Image classification data set "3. Cropped Dataset" (leonprietobailo/msc-cv-thesis on GitHub). Class labels (2): defective front, ok front.

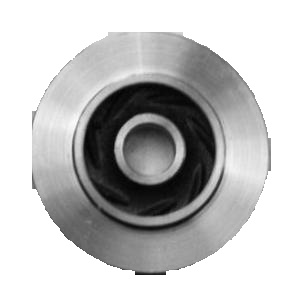
Label: ok front

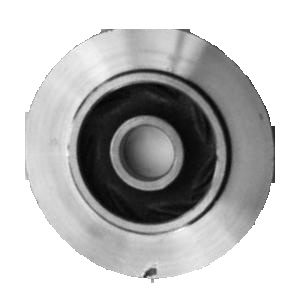
Label: defective front

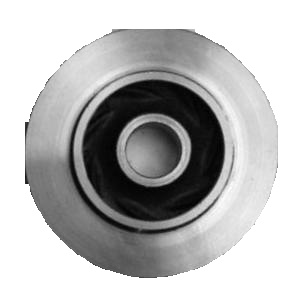
Label: ok front

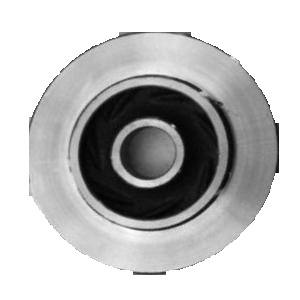
Label: defective front

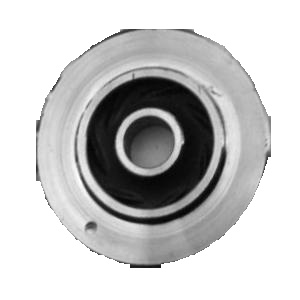
Label: defective front

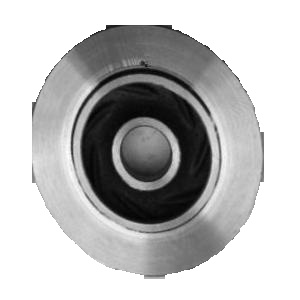
Label: defective front
